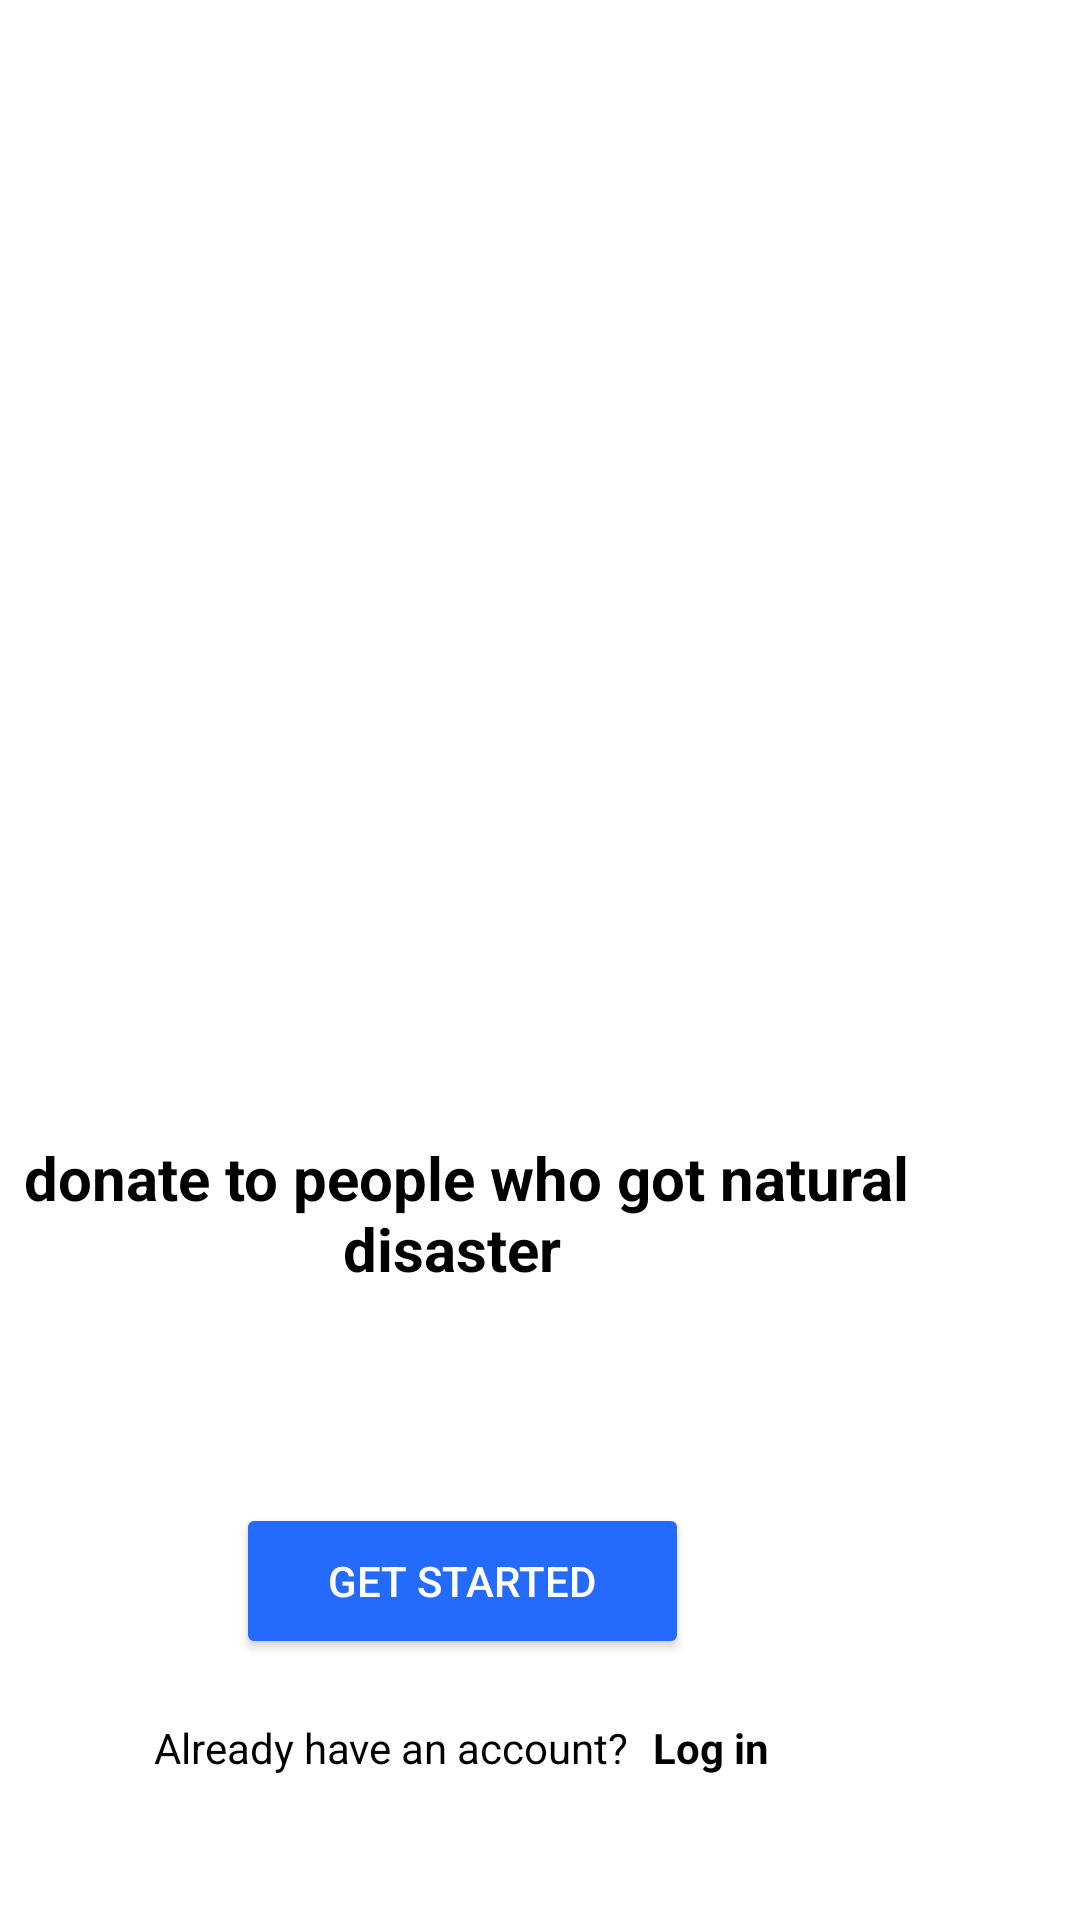

Reconstruct the res/layout file that produces this screen, plus the resources it refers to.
<!-- AndroidManifest.xml: application theme Theme.WeaCare -->
<!-- res/layout/activity_onboarding2.xml -->
<?xml version="1.0" encoding="utf-8"?>
<androidx.constraintlayout.widget.ConstraintLayout xmlns:android="http://schemas.android.com/apk/res/android"
    xmlns:app="http://schemas.android.com/apk/res-auto"
    xmlns:tools="http://schemas.android.com/tools"
    android:layout_width="match_parent"
    android:layout_height="match_parent"
    tools:context=".Onboarding2">

    <ImageView
        android:id="@+id/imageView4"
        android:layout_width="416dp"
        android:layout_height="303dp"
        app:layout_constraintEnd_toEndOf="parent"
        app:layout_constraintTop_toTopOf="parent"
        app:srcCompat="@drawable/whatsapp_image_2022_12_02_at_09_40_47_removebg_preview" />

    <TextView
        android:id="@+id/textView3"
        android:layout_width="358dp"
        android:layout_height="54dp"
        android:layout_marginTop="76dp"
        android:text=" donate to people who got natural disaster "
        android:textAlignment="center"
        android:textColor="#000000"
        android:textSize="20sp"
        android:textStyle="bold"
        app:layout_constraintEnd_toEndOf="parent"
        app:layout_constraintHorizontal_bias="0.513"
        app:layout_constraintStart_toStartOf="@+id/imageView4"
        app:layout_constraintTop_toBottomOf="@+id/imageView4" />

    <Button
        android:id="@+id/start_btn"
        android:layout_width="151dp"
        android:layout_height="52dp"
        android:layout_marginTop="68dp"
        android:backgroundTint="#246BFD"
        android:text="Get Started"
        android:textColor="#FFFFFF"
        app:layout_constraintEnd_toEndOf="@+id/textView3"
        app:layout_constraintHorizontal_bias="0.507"
        app:layout_constraintStart_toStartOf="@+id/textView3"
        app:layout_constraintTop_toBottomOf="@+id/textView3" />

    <TextView
        android:id="@+id/textView4"
        android:layout_width="wrap_content"
        android:layout_height="wrap_content"
        android:layout_marginTop="20dp"
        android:layout_marginEnd="20dp"
        android:text="Already have an account?"
        android:textColor="#000000"
        android:textSize="14sp"
        app:layout_constraintEnd_toEndOf="@+id/start_btn"
        app:layout_constraintTop_toBottomOf="@+id/start_btn" />

    <TextView
        android:id="@+id/login_txt"
        android:layout_width="wrap_content"
        android:layout_height="wrap_content"
        android:layout_marginStart="8dp"
        android:layout_marginTop="20dp"
        android:text="Log in"
        android:textColor="#000000"
        android:textSize="14sp"
        android:textStyle="bold"
        app:layout_constraintStart_toEndOf="@+id/textView4"
        app:layout_constraintTop_toBottomOf="@+id/start_btn" />
</androidx.constraintlayout.widget.ConstraintLayout>
<!-- resources referenced by this layout -->
<resources>
  <style name="Theme.WeaCare" parent="Theme.MaterialComponents.DayNight.DarkActionBar">
          
          <item name="colorPrimary">@color/purple_500</item>
          <item name="colorPrimaryVariant">@color/purple_700</item>
          <item name="colorOnPrimary">@color/white</item>
          
          <item name="colorSecondary">@color/teal_200</item>
          <item name="colorSecondaryVariant">@color/teal_700</item>
          <item name="colorOnSecondary">@color/black</item>
          
          <item name="android:statusBarColor">?attr/colorPrimaryVariant</item>
          
      </style>
  <!-- not gathered from this repository: default colours our renderer supplied (Android Studio template values) -->
  <color name="purple_500">#FF6200EE</color>
  <color name="purple_700">#FF3700B3</color>
  <color name="teal_200">#FF03DAC5</color>
  <color name="teal_700">#FF018786</color>
  <color name="black">#FF000000</color>
  <color name="white">#FFFFFFFF</color>
</resources>
